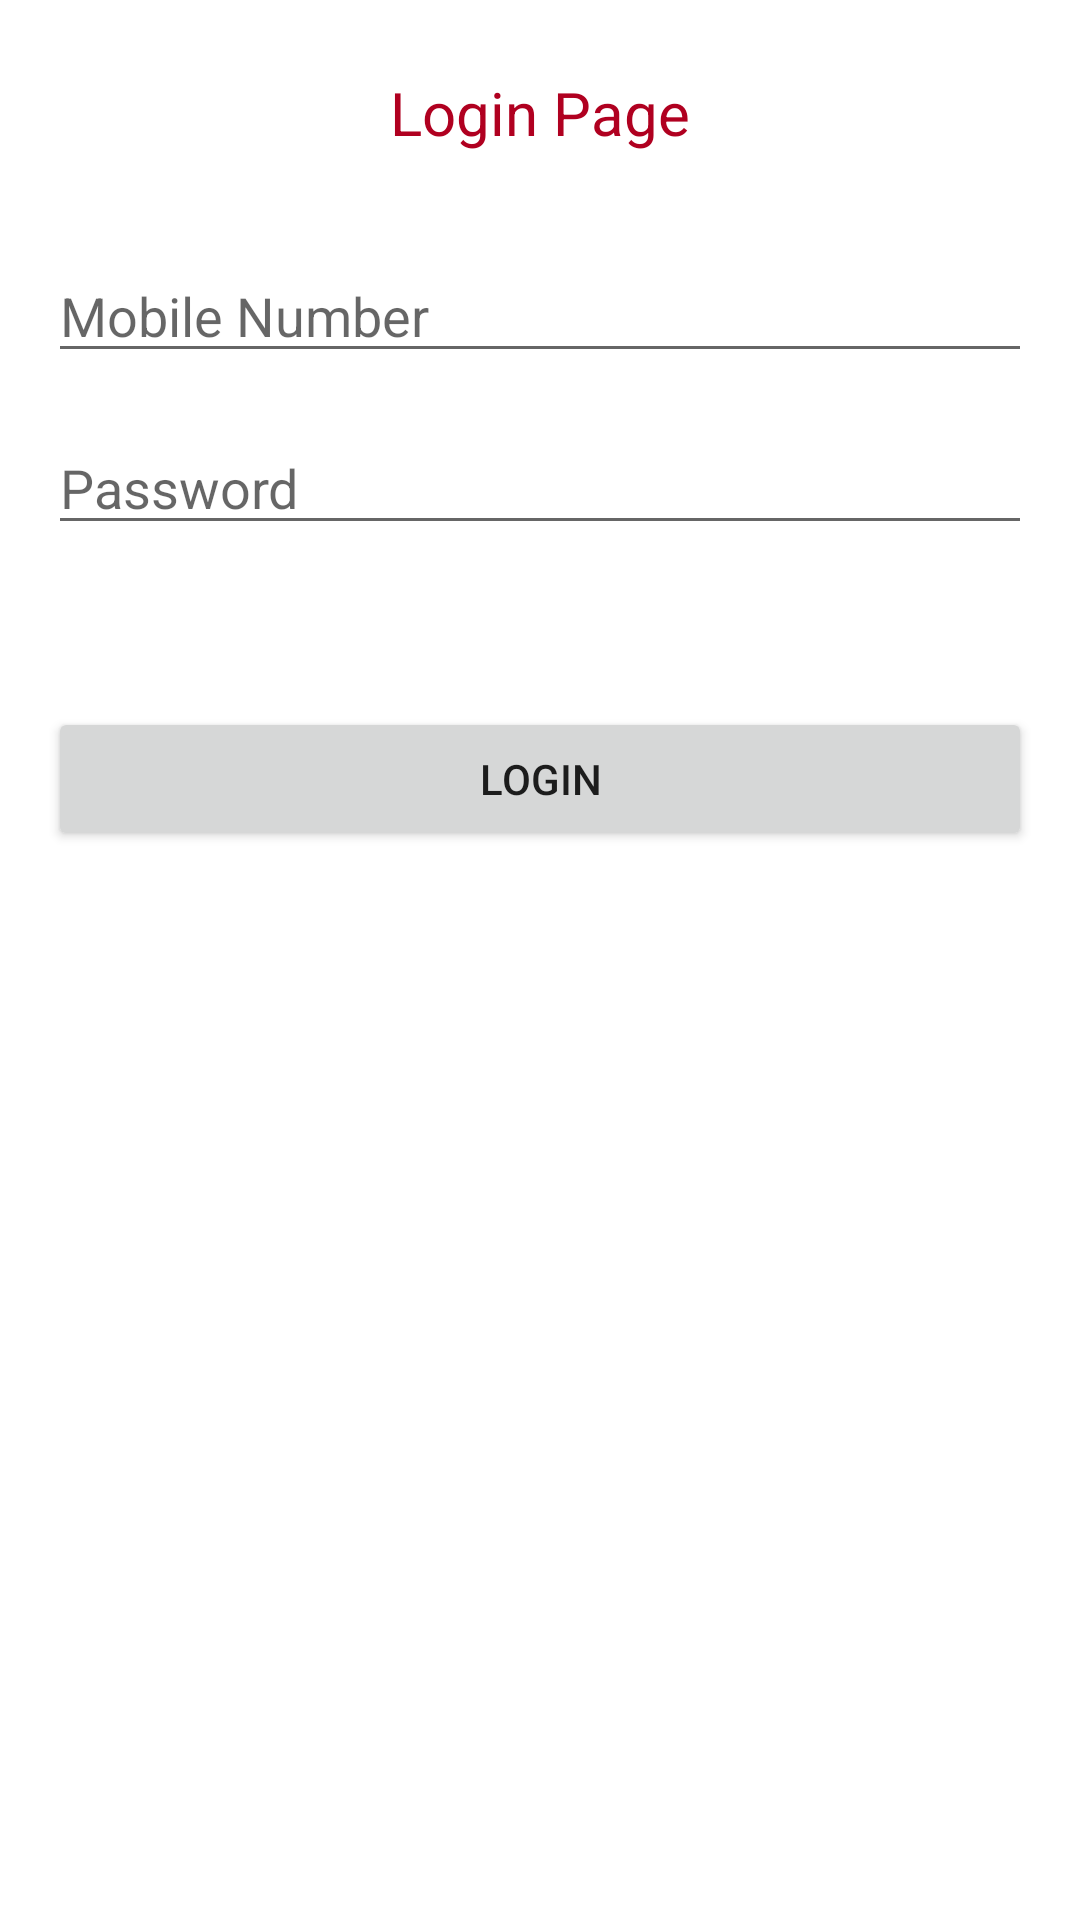

The Android layout XML behind this screen, and the referenced resources:
<!-- AndroidManifest.xml: application theme Theme.MyBitBrothers -->
<!-- res/layout/activity_sign_in.xml -->
<?xml version="1.0" encoding="utf-8"?>
<androidx.constraintlayout.widget.ConstraintLayout xmlns:android="http://schemas.android.com/apk/res/android"
    xmlns:app="http://schemas.android.com/apk/res-auto"
    xmlns:tools="http://schemas.android.com/tools"
    android:layout_width="match_parent"
    android:layout_height="match_parent"
    tools:context=".SignInActivity">

    <TextView
        android:id="@+id/textView2"
        android:layout_width="wrap_content"
        android:layout_height="wrap_content"
        android:layout_marginStart="16dp"
        android:layout_marginLeft="16dp"
        android:layout_marginTop="24dp"
        android:layout_marginEnd="16dp"
        android:layout_marginRight="16dp"
        android:text="Login Page"
        android:textSize="20sp"
        android:textColor="@color/design_default_color_error"
        app:layout_constraintEnd_toEndOf="parent"
        app:layout_constraintStart_toStartOf="parent"
        app:layout_constraintTop_toTopOf="parent" />

    <EditText
        android:id="@+id/signin_Number"
        android:layout_width="match_parent"
        android:layout_height="wrap_content"
        android:layout_marginStart="16dp"
        android:layout_marginLeft="16dp"
        android:layout_marginTop="32dp"
        android:layout_marginEnd="16dp"
        android:layout_marginRight="16dp"
        android:ems="10"
        android:hint="Mobile Number"
        android:inputType="textPersonName"
        app:layout_constraintEnd_toEndOf="parent"
        app:layout_constraintStart_toStartOf="parent"
        app:layout_constraintTop_toBottomOf="@+id/textView2" />

    <EditText
        android:id="@+id/signin_password"
        android:layout_width="match_parent"
        android:layout_height="wrap_content"
        android:layout_marginStart="16dp"
        android:layout_marginLeft="16dp"
        android:layout_marginTop="16dp"
        android:layout_marginEnd="16dp"
        android:layout_marginRight="16dp"
        android:ems="10"
        android:inputType="textPersonName"
        android:hint="Password"
        app:layout_constraintEnd_toEndOf="parent"
        app:layout_constraintStart_toStartOf="parent"
        app:layout_constraintTop_toBottomOf="@+id/signin_Number" />

    <Button
        android:id="@+id/signin_btn"
        android:layout_width="match_parent"
        android:layout_height="wrap_content"
        android:layout_marginStart="16dp"
        android:layout_marginLeft="16dp"
        android:layout_marginTop="16dp"
        android:layout_marginEnd="16dp"
        android:layout_marginRight="16dp"
        android:layout_marginBottom="16dp"
        android:text="Login"
        app:layout_constraintBottom_toBottomOf="parent"
        app:layout_constraintEnd_toEndOf="parent"
        app:layout_constraintHorizontal_bias="0.5"
        app:layout_constraintStart_toStartOf="parent"
        app:layout_constraintTop_toBottomOf="@+id/signin_password"
        app:layout_constraintVertical_bias="0.1" />
</androidx.constraintlayout.widget.ConstraintLayout>
<!-- resources referenced by this layout -->
<resources>
  <style name="Theme.MyBitBrothers" parent="Theme.MaterialComponents.DayNight.DarkActionBar">
          
          <item name="colorPrimary">@color/purple_500</item>
          <item name="colorPrimaryVariant">@color/purple_700</item>
          <item name="colorOnPrimary">@color/white</item>
          
          <item name="colorSecondary">@color/teal_200</item>
          <item name="colorSecondaryVariant">@color/teal_700</item>
          <item name="colorOnSecondary">@color/black</item>
          
          <item name="android:statusBarColor" tools:targetApi="l">?attr/colorPrimaryVariant</item>
          
      </style>
  <!-- not gathered from this repository: default colours our renderer supplied (Android Studio template values) -->
  <color name="purple_500">#FF6200EE</color>
  <color name="purple_700">#FF3700B3</color>
  <color name="teal_200">#FF03DAC5</color>
  <color name="teal_700">#FF018786</color>
  <color name="black">#FF000000</color>
  <color name="white">#FFFFFFFF</color>
</resources>
